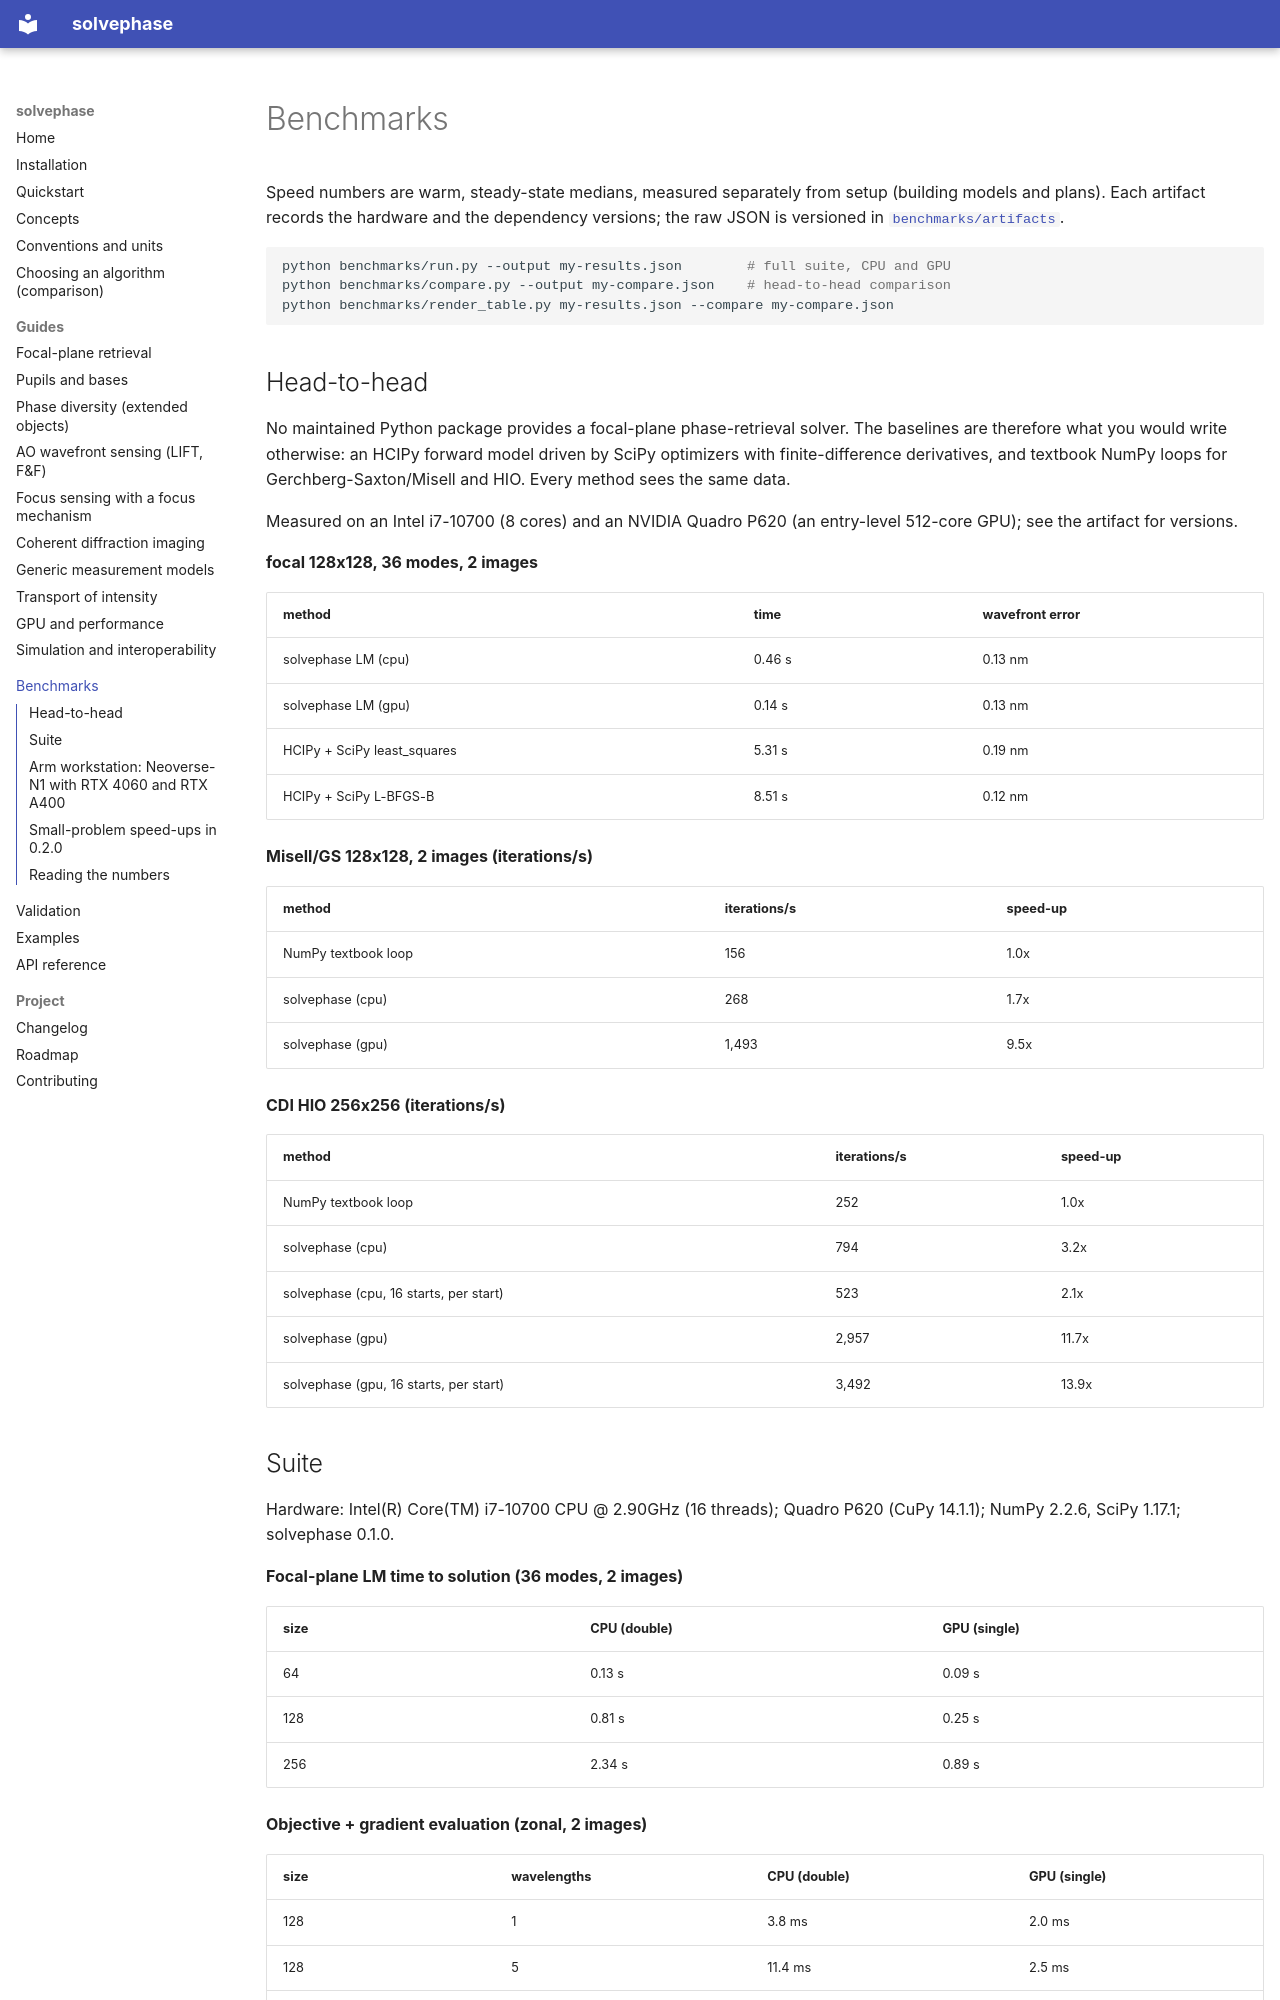

repository: jacotay7/solvephase · page: benchmarks/index.html · generator: mkdocs

# Benchmarks

Speed numbers are warm, steady-state medians, measured separately from setup
(building models and plans). Each artifact records the hardware and the
dependency versions; the raw JSON is versioned in
[`benchmarks/artifacts`](https://github.com/jacotay7/solvephase/tree/main/benchmarks/artifacts).

```bash
python benchmarks/run.py --output my-results.json        # full suite, CPU and GPU
python benchmarks/compare.py --output my-compare.json    # head-to-head comparison
python benchmarks/render_table.py my-results.json --compare my-compare.json
```

## Head-to-head

No maintained Python package provides a focal-plane phase-retrieval solver.
The baselines are therefore what you would write otherwise: an HCIPy forward
model driven by SciPy optimizers with finite-difference derivatives, and
textbook NumPy loops for Gerchberg-Saxton/Misell and HIO. Every method sees
the same data.

Measured on an Intel i7-10700 (8 cores) and an NVIDIA Quadro P620 (an entry-level 512-core GPU); see the artifact for versions.

**focal 128x128, 36 modes, 2 images**

| method | time | wavefront error |
|---|---|---|
| solvephase LM (cpu) | 0.46 s | 0.13 nm |
| solvephase LM (gpu) | 0.14 s | 0.13 nm |
| HCIPy + SciPy least_squares | 5.31 s | 0.19 nm |
| HCIPy + SciPy L-BFGS-B | 8.51 s | 0.12 nm |

**Misell/GS 128x128, 2 images (iterations/s)**

| method | iterations/s | speed-up |
|---|---|---|
| NumPy textbook loop | 156 | 1.0x |
| solvephase (cpu) | 268 | 1.7x |
| solvephase (gpu) | 1,493 | 9.5x |

**CDI HIO 256x256 (iterations/s)**

| method | iterations/s | speed-up |
|---|---|---|
| NumPy textbook loop | 252 | 1.0x |
| solvephase (cpu) | 794 | 3.2x |
| solvephase (cpu, 16 starts, per start) | 523 | 2.1x |
| solvephase (gpu) | 2,957 | 11.7x |
| solvephase (gpu, 16 starts, per start) | 3,492 | 13.9x |
